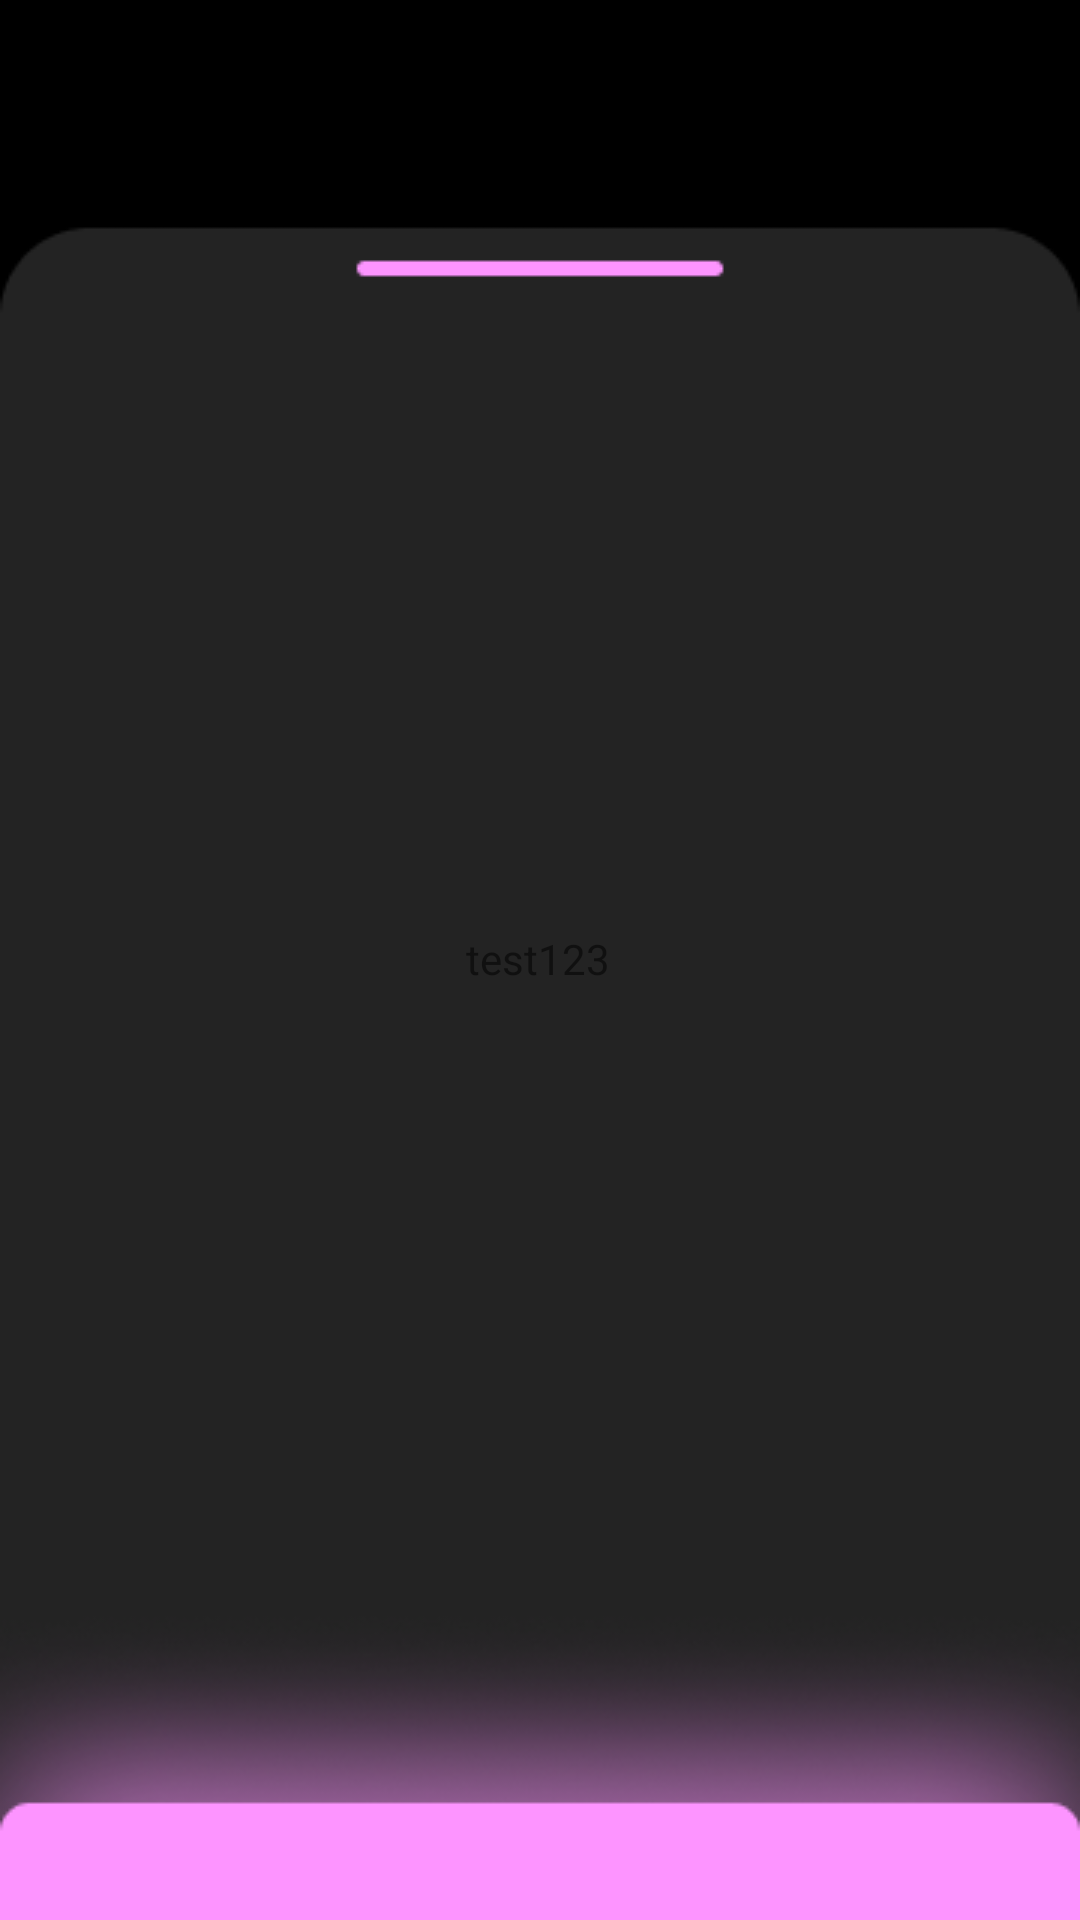

Produce the Android XML layout that renders to this screen, including the resource entries it uses.
<!-- AndroidManifest.xml: application theme Theme.StreamChatDemo -->
<!-- res/layout/student_subscribe_fragment.xml -->
<?xml version="1.0" encoding="utf-8"?>
<androidx.constraintlayout.widget.ConstraintLayout xmlns:android="http://schemas.android.com/apk/res/android"
    xmlns:app="http://schemas.android.com/apk/res-auto"
    xmlns:tools="http://schemas.android.com/tools"
    android:layout_width="match_parent"
    android:layout_height="match_parent"
    android:background="@drawable/bg_2">

    <TextView
        android:id="@+id/textView"
        android:layout_width="wrap_content"
        android:layout_height="wrap_content"
        android:text="test123"
        app:layout_constraintBottom_toBottomOf="parent"
        app:layout_constraintEnd_toEndOf="parent"
        app:layout_constraintHorizontal_bias="0.498"
        app:layout_constraintStart_toStartOf="parent"
        app:layout_constraintTop_toTopOf="parent"
        app:layout_constraintVertical_bias="0.499" />
</androidx.constraintlayout.widget.ConstraintLayout>
<!-- resources referenced by this layout -->
<resources>
  <!-- drawable bg_2: png bitmap (drawable, 117845 bytes) -->
  <style name="Theme.StreamChatDemo" parent="Theme.MaterialComponents.DayNight.NoActionBar.Bridge">
          
          <item name="colorPrimary">@color/purple_500</item>
          <item name="colorPrimaryVariant">@color/purple_700</item>
          <item name="colorOnPrimary">@color/white</item>
          
          <item name="colorSecondary">@color/teal_200</item>
          <item name="colorSecondaryVariant">@color/teal_700</item>
          <item name="colorOnSecondary">@color/black</item>
          
          <item name="android:statusBarColor" tools:targetApi="l">@color/black</item>
          
      </style>
  <!-- not gathered from this repository: default colours our renderer supplied (Android Studio template values) -->
  <color name="purple_500">#FF6200EE</color>
  <color name="purple_700">#FF3700B3</color>
  <color name="teal_200">#FF03DAC5</color>
  <color name="teal_700">#FF018786</color>
  <color name="black">#FF000000</color>
  <color name="white">#FFFFFFFF</color>
</resources>
